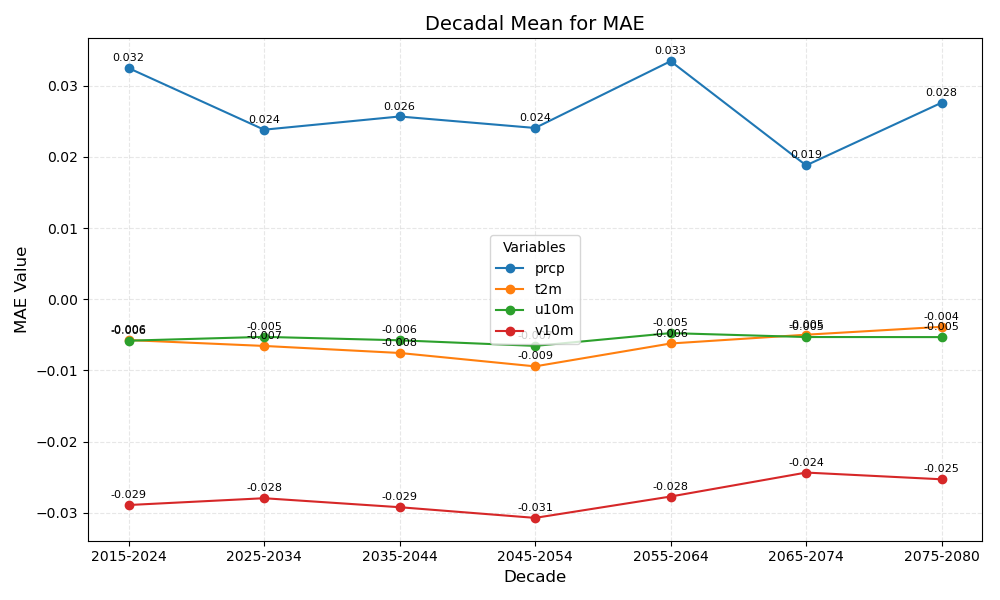

Source data for this figure (header and first rows):
year_bin	prcp	t2m	u10m	v10m
2015-2024	0.032	-0.006	-0.006	-0.029
2025-2034	0.024	-0.007	-0.005	-0.028
2035-2044	0.026	-0.008	-0.006	-0.029
2045-2054	0.024	-0.009	-0.007	-0.031
2055-2064	0.033	-0.006	-0.005	-0.028
2065-2074	0.019	-0.005	-0.005	-0.024
2075-2080	0.028	-0.004	-0.005	-0.025
